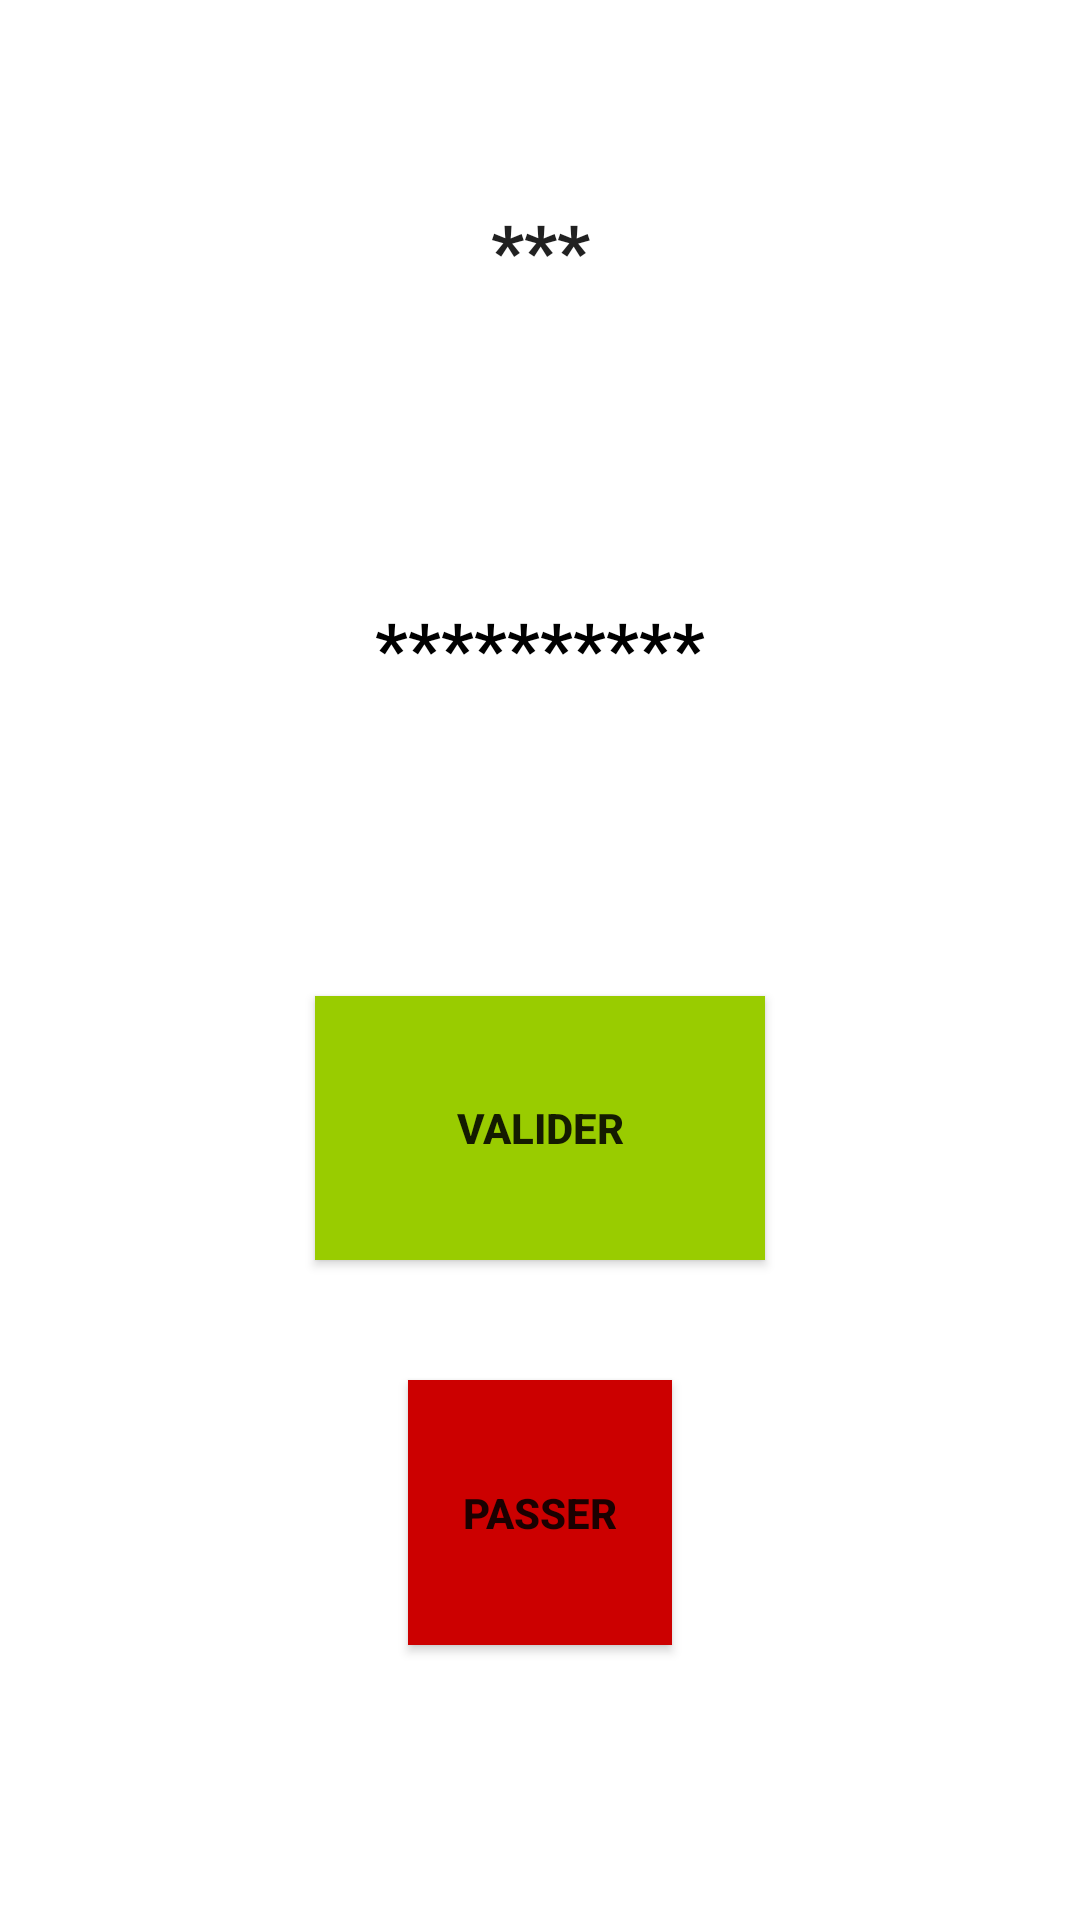

The Android layout XML behind this screen, and the referenced resources:
<!-- AndroidManifest.xml: application theme AppTheme -->
<!-- res/layout/activity_round.xml -->
<?xml version="1.0" encoding="utf-8"?>
<LinearLayout xmlns:android="http://schemas.android.com/apk/res/android"
    xmlns:app="http://schemas.android.com/apk/res-auto"
    android:layout_width="match_parent"
    android:layout_height="match_parent"
    xmlns:tools="http://schemas.android.com/tools"
    android:orientation="vertical"
    tools:context=".Round"
    android:background="@drawable/background1">

    <TextView
        android:id="@+id/tempsRestant_xml"
        android:layout_width="match_parent"
        android:layout_height="wrap_content"
        android:layout_weight="1"
        android:gravity="center"
        android:text="***"
        android:textAppearance="@style/TextAppearance.AppCompat.Title"
        android:textSize="24sp"
        android:textStyle="bold" />

    <TextView
        android:id="@+id/mot_xml"
        android:layout_width="match_parent"
        android:layout_height="wrap_content"
        android:layout_weight="0.5"
        android:gravity="center"
        android:text="**********"
        android:textAllCaps="false"
        android:textAppearance="@style/TextAppearance.AppCompat.Large"
        android:textColor="@android:color/black"
        android:textSize="24sp"
        android:textStyle="bold" />

    <Space
        android:layout_width="match_parent"
        android:layout_height="wrap_content"
        android:layout_weight="0.5" />

    <Button
        android:id="@+id/bouton_valider_xml"
        android:layout_width="150dp"
        android:layout_height="wrap_content"
        android:layout_gravity="center"
        android:layout_weight="0.3"
        android:background="@android:color/holo_green_light"
        android:text="Valider"
        android:textStyle="bold" />

    <Space
        android:layout_width="match_parent"
        android:layout_height="wrap_content"
        android:layout_weight="0.3" />

    <Button
        android:id="@+id/bouton_passer_xml"
        android:layout_width="wrap_content"
        android:layout_height="wrap_content"
        android:layout_gravity="center"
        android:layout_weight="0.3"
        android:background="@android:color/holo_red_dark"
        android:text="Passer"
        android:textStyle="bold" />

    <TextView
        android:id="@+id/nbPass_xml"
        android:layout_width="match_parent"
        android:layout_height="wrap_content"
        android:layout_weight="0.5"
        android:gravity="center|top"
        android:text="Restant :"
        android:textColor="@android:color/white"
        android:textSize="18sp"
        android:textStyle="bold" />

</LinearLayout>
<!-- resources referenced by this layout -->
<resources>

</resources>
